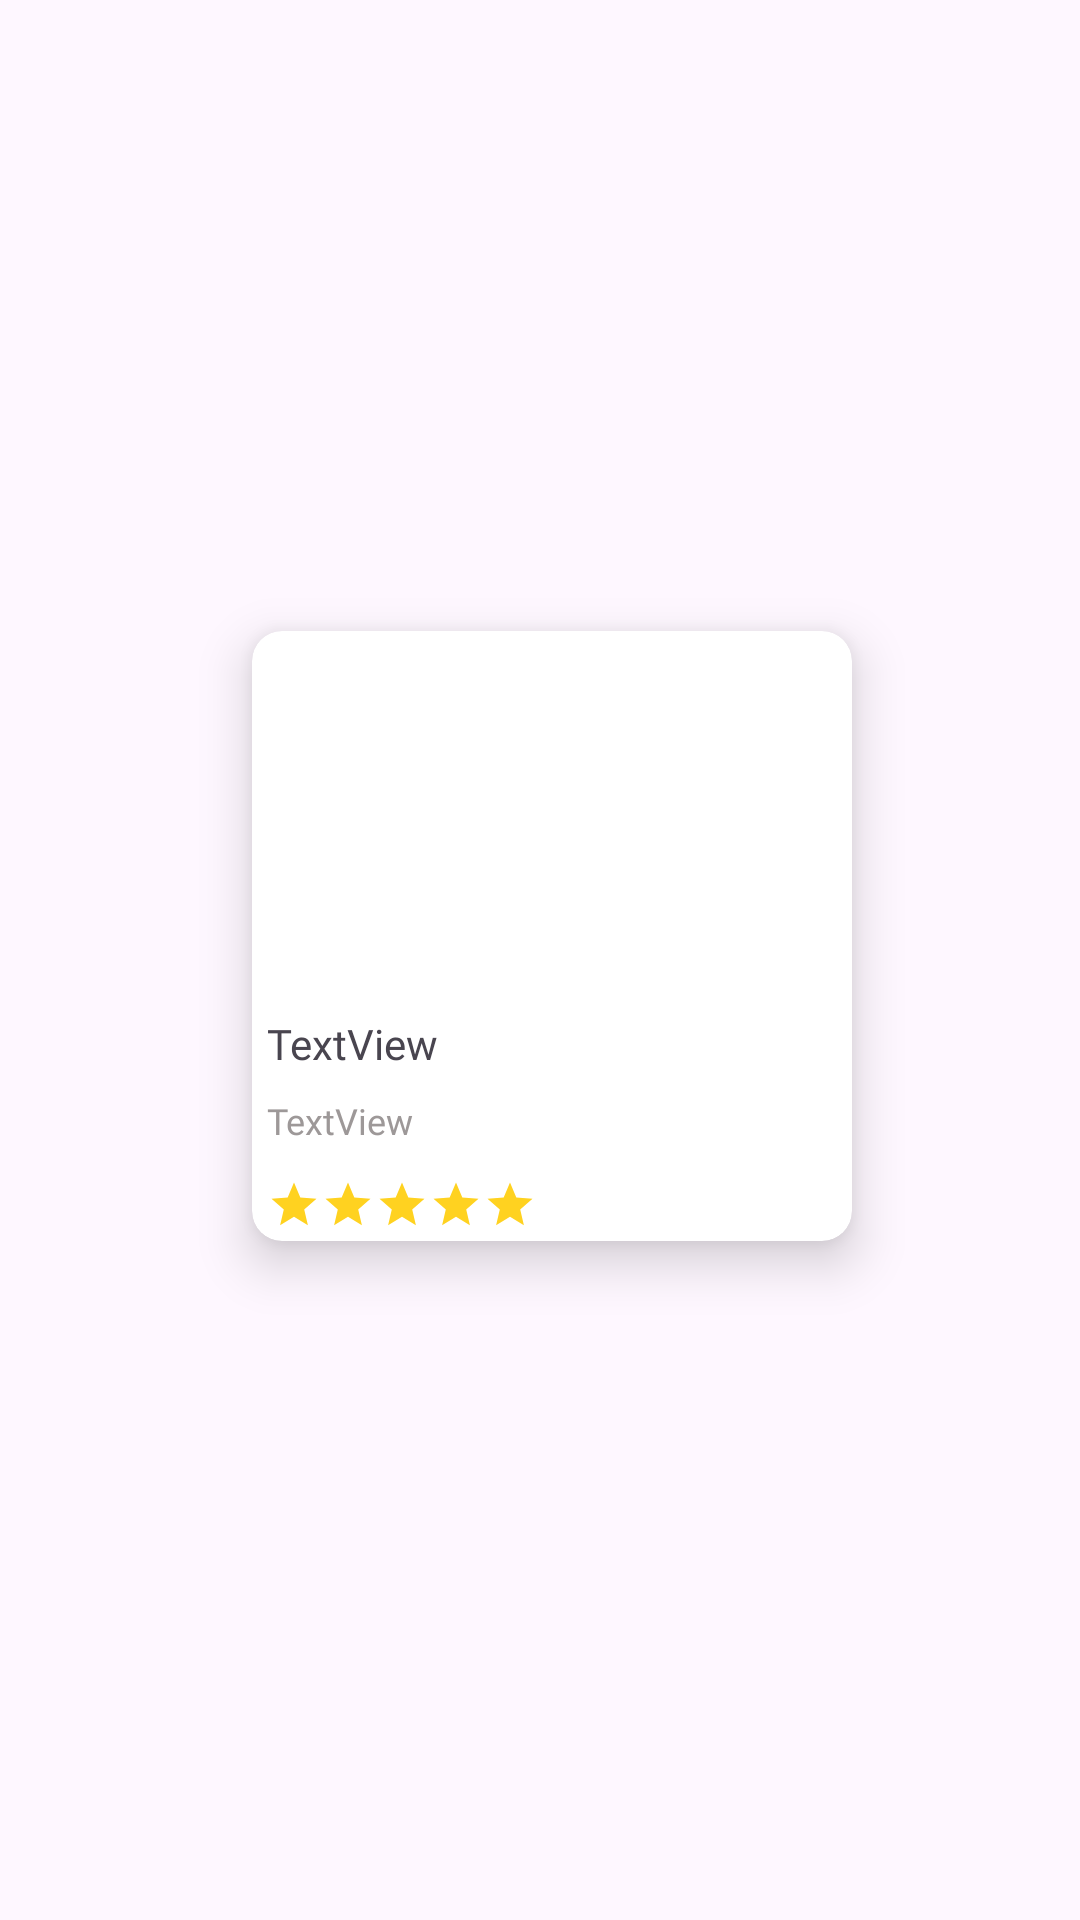

Here is an Android app screen rendered from its layout file. Give the layout XML and the strings, colors and styles it references.
<!-- AndroidManifest.xml: application theme Theme.WisataDanBerita -->
<!-- res/layout/activity_adapterwisata.xml -->
<?xml version="1.0" encoding="utf-8"?>
<androidx.constraintlayout.widget.ConstraintLayout xmlns:android="http://schemas.android.com/apk/res/android"
    xmlns:app="http://schemas.android.com/apk/res-auto"
    xmlns:tools="http://schemas.android.com/tools"
    android:layout_width="wrap_content"
    android:layout_height="wrap_content"
    tools:context=".adapterwisata">

    <androidx.cardview.widget.CardView
        android:layout_width="200dp"
        android:layout_height="wrap_content"
        android:layout_marginStart="16dp"
        android:layout_marginEnd="8dp"
        android:layout_marginBottom="16dp"
        app:cardCornerRadius="10dp"
        app:cardElevation="10dp"
        app:layout_constraintBottom_toBottomOf="parent"
        app:layout_constraintEnd_toEndOf="parent"
        app:layout_constraintStart_toStartOf="parent"
        app:layout_constraintTop_toTopOf="parent">

        <androidx.constraintlayout.widget.ConstraintLayout
            android:layout_width="match_parent"
            android:layout_height="match_parent">


            <ImageView
                android:id="@+id/imageView4"
                android:layout_width="0dp"
                android:layout_height="120dp"
                android:scaleType="fitXY"
                app:layout_constraintEnd_toEndOf="parent"
                app:layout_constraintStart_toStartOf="parent"
                app:layout_constraintTop_toTopOf="parent"
                tools:src="@tools:sample/avatars" />

            <TextView
                android:id="@+id/textView16"
                android:layout_width="0dp"
                android:layout_height="wrap_content"
                android:layout_marginStart="5dp"
                android:layout_marginTop="8dp"
                android:layout_marginEnd="5dp"
                android:fontFamily="@font/montaga"
                android:text="TextView"
                app:layout_constraintEnd_toEndOf="parent"
                app:layout_constraintStart_toStartOf="parent"
                app:layout_constraintTop_toBottomOf="@+id/imageView4" />

            <TextView
                android:id="@+id/textView17"
                android:layout_width="0dp"
                android:layout_height="wrap_content"
                android:layout_marginStart="5dp"
                android:layout_marginTop="8dp"
                android:layout_marginEnd="5dp"
                android:fontFamily="@font/montaga"
                android:text="TextView"
                android:textColor="#9D9898"
                android:textSize="12sp"
                app:layout_constraintEnd_toEndOf="parent"
                app:layout_constraintStart_toStartOf="parent"
                app:layout_constraintTop_toBottomOf="@+id/textView16" />

            <ImageView
                android:id="@+id/imageView5"
                android:layout_width="18sp"
                android:layout_height="wrap_content"
                android:layout_marginTop="8dp"
                android:src="@drawable/baseline_star_24"
                app:layout_constraintStart_toEndOf="@+id/textView17"
                app:layout_constraintStart_toStartOf="@+id/textView17"
                app:layout_constraintTop_toBottomOf="@+id/textView17" />

            <ImageView
                android:id="@+id/imageView6"
                android:layout_width="18sp"
                android:layout_height="wrap_content"
                android:layout_marginTop="8dp"
                android:src="@drawable/baseline_star_24"
                app:layout_constraintStart_toEndOf="@+id/imageView5"
                app:layout_constraintTop_toBottomOf="@+id/textView17" />

            <ImageView
                android:id="@+id/imageView7"
                android:layout_width="18sp"
                android:layout_height="wrap_content"
                android:layout_marginTop="8dp"
                android:src="@drawable/baseline_star_24"
                app:layout_constraintStart_toEndOf="@+id/imageView6"
                app:layout_constraintTop_toBottomOf="@+id/textView17" />

            <ImageView
                android:id="@+id/imageView8"
                android:layout_width="18sp"
                android:layout_height="wrap_content"
                android:layout_marginTop="8dp"
                android:src="@drawable/baseline_star_24"
                app:layout_constraintStart_toEndOf="@+id/imageView7"
                app:layout_constraintTop_toBottomOf="@+id/textView17" />

            <ImageView
                android:id="@+id/imageView9"
                android:layout_width="18sp"
                android:layout_height="wrap_content"
                android:layout_marginTop="8dp"
                android:src="@drawable/baseline_star_24"
                app:layout_constraintStart_toEndOf="@+id/imageView8"
                app:layout_constraintTop_toBottomOf="@+id/textView17" />
        </androidx.constraintlayout.widget.ConstraintLayout>


    </androidx.cardview.widget.CardView>
</androidx.constraintlayout.widget.ConstraintLayout>
<!-- resources referenced by this layout -->
<resources>
  <!-- drawable baseline_star_24 (drawable) -->
  <vector android:height="24dp" android:tint="#FFD220"
      android:viewportHeight="24" android:viewportWidth="24"
      android:width="24dp" xmlns:android="http://schemas.android.com/apk/res/android">
      <path android:fillColor="@android:color/white" android:pathData="M12,17.27L18.18,21l-1.64,-7.03L22,9.24l-7.19,-0.61L12,2 9.19,8.63 2,9.24l5.46,4.73L5.82,21z"/>
  </vector>
  <style name="Theme.WisataDanBerita" parent="Base.Theme.WisataDanBerita" />
  <style name="Base.Theme.WisataDanBerita" parent="Theme.Material3.DayNight.NoActionBar">
          
           <item name="colorPrimary">#000</item>
      </style>
</resources>
